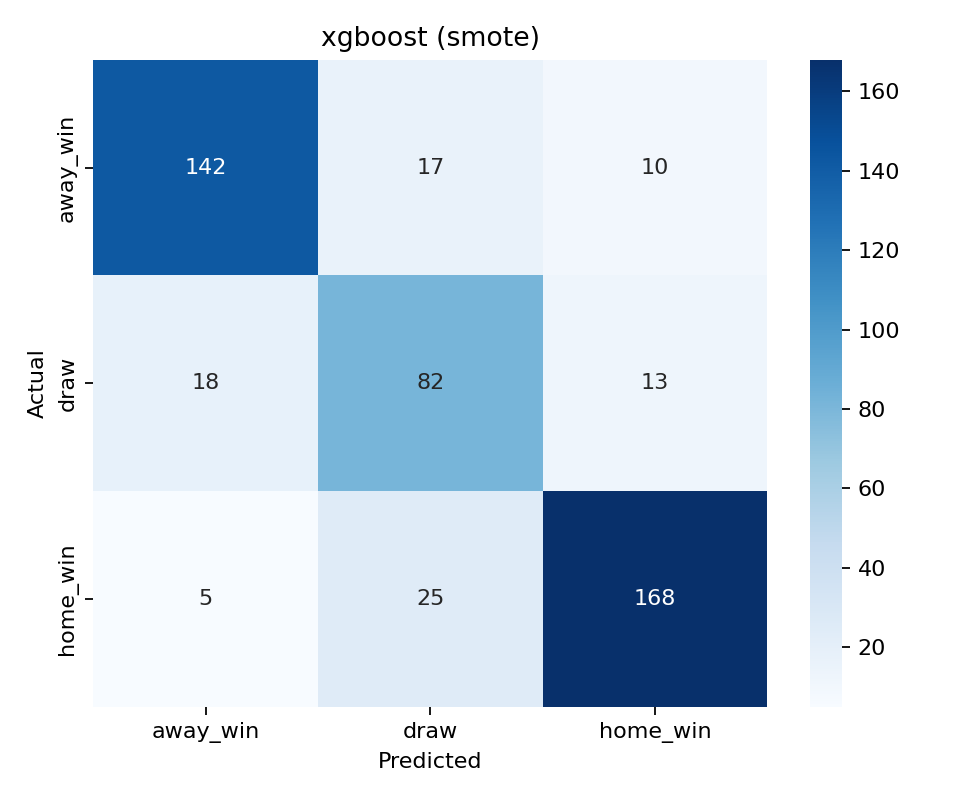

The file beside this chart, header and first rows:
actual, away_win, draw, home_win
away_win, 142, 17, 10
draw, 18, 82, 13
home_win, 5, 25, 168
